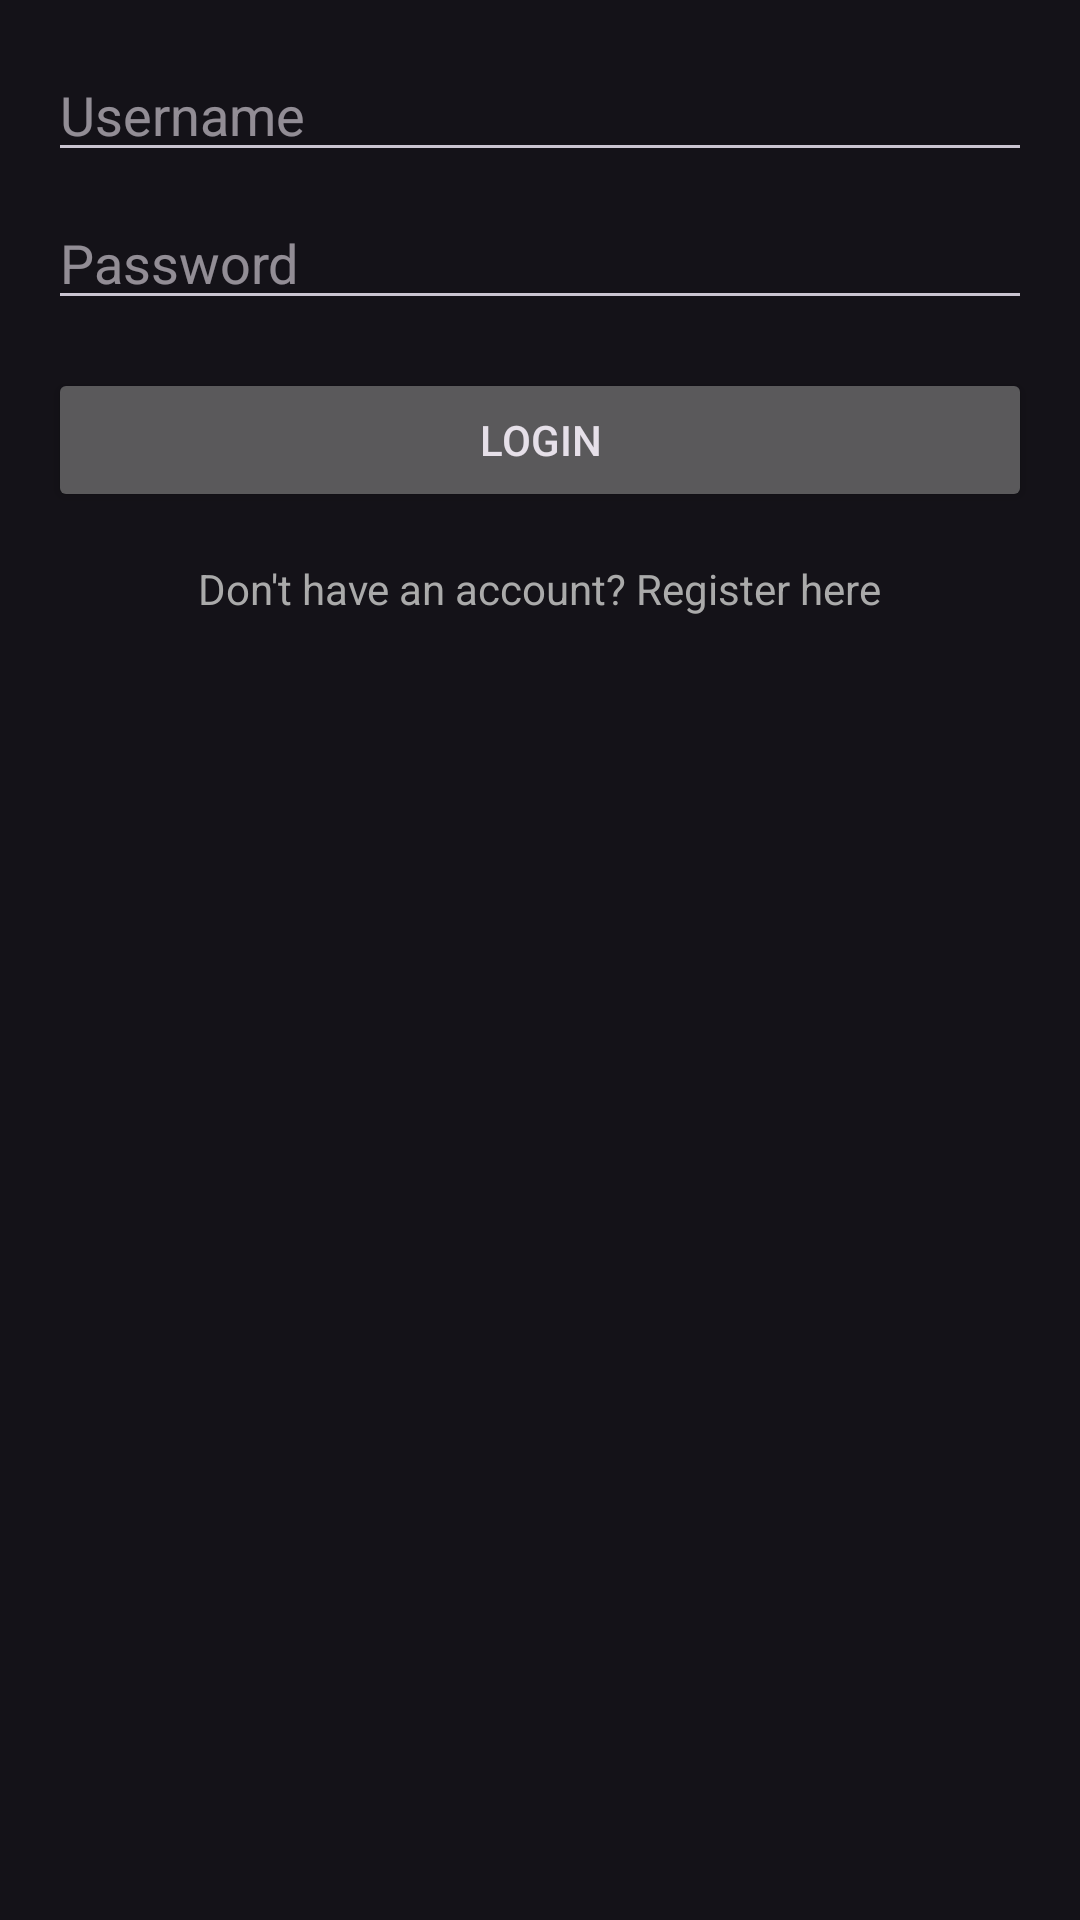

Write the Android layout XML for this screen, with the resource values it uses.
<!-- AndroidManifest.xml: application theme Theme.Send_and_forget -->
<!-- res/layout/login.xml -->
<RelativeLayout xmlns:android="http://schemas.android.com/apk/res/android"
                xmlns:tools="http://schemas.android.com/tools"
                android:layout_width="match_parent"
                android:layout_height="match_parent"
                android:padding="16dp"
                tools:context=".login_activity">

    <EditText
            android:id="@+id/editTextUsername"
            android:layout_width="match_parent"
            android:layout_height="wrap_content"
            android:hint="Username"/>

    <EditText
            android:id="@+id/editTextPassword"
            android:layout_width="match_parent"
            android:layout_height="wrap_content"
            android:layout_below="@id/editTextUsername"
            android:layout_marginTop="8dp"
            android:inputType="textPassword"
            android:hint="Password"/>

    <Button
            android:id="@+id/buttonLogin"
            android:layout_width="match_parent"
            android:layout_height="wrap_content"
            android:layout_below="@id/editTextPassword"
            android:layout_marginTop="16dp"
            android:text="Login"
            />

    <TextView
            android:id="@+id/textViewRegister"
            android:layout_width="wrap_content"
            android:layout_height="wrap_content"
            android:layout_below="@id/buttonLogin"
            android:layout_centerHorizontal="true"
            android:layout_marginTop="16dp"
            android:text="Don't have an account? Register here"
            android:textColor="@android:color/darker_gray"/>

</RelativeLayout>
<!-- resources referenced by this layout -->
<resources>
  <style name="Theme.Send_and_forget" parent="@style/Theme.Material3.Dark">
          
          <item name="colorPrimary">@color/purple_500</item>
          <item name="colorPrimaryVariant">@color/purple_700</item>
          <item name="colorOnPrimary">@color/white</item>
          
          <item name="colorSecondary">@color/teal_200</item>
          <item name="colorSecondaryVariant">@color/teal_700</item>
          <item name="colorOnSecondary">@color/black</item>
          
          <item name="android:statusBarColor">?attr/colorPrimaryVariant</item>
          
      </style>
  <!-- not gathered from this repository: default colours our renderer supplied (Android Studio template values) -->
  <color name="purple_500">#FF6200EE</color>
  <color name="purple_700">#FF3700B3</color>
  <color name="teal_200">#FF03DAC5</color>
  <color name="teal_700">#FF018786</color>
  <color name="black">#FF000000</color>
  <color name="white">#FFFFFFFF</color>
</resources>
